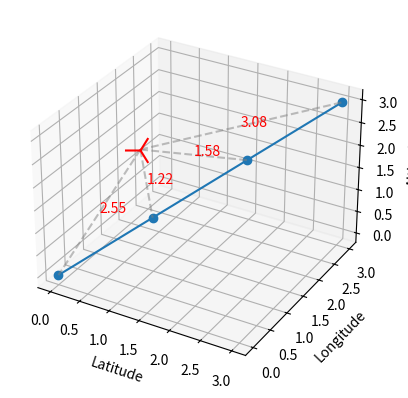

Generate this figure with matplotlib:
import matplotlib.pyplot as plt
from mpl_toolkits.mplot3d import Axes3D
import math 

# Assuming `points` is a list of tuples where each tuple represents a point (lat, long, alt)
path = [(0, 0, 0), (1, 1, 1), (2, 2, 2), (3, 3, 3)]

point_A = (0.5,1.5,2)

# Extract coordinates
latitudes, longitudes, altitudes = zip(*path)

# Plot 3D line
fig = plt.figure()
ax = fig.add_subplot(111, projection='3d')
ax.plot(latitudes, longitudes, altitudes, marker='o')

lat,long,alt = point_A
ax.scatter(lat,long,alt,marker='3',color='red',s=500)


ax.set_xlabel('Latitude')
ax.set_ylabel('Longitude')
ax.set_zlabel('Altitude')

# Calculate distance and plot lines
for i, (x, y, z) in enumerate(path):
    distance = math.sqrt((lat - x)**2 + (long - y)**2 + (alt - z)**2)
    
    # Plot line connecting point_A to each point on the path
    ax.plot([lat, x], [long, y], [alt, z], linestyle='dashed', color='gray', alpha=0.5)

    # Annotate distance near the line
    ax.text((lat + x) / 2, (long + y) / 2, (alt + z) / 2, f'{distance:.2f}', color='red')

# min_distance = min(distances)
# print(f"Minimum distance between point_A and the path: {min_distance:.2f} units")

plt.show()